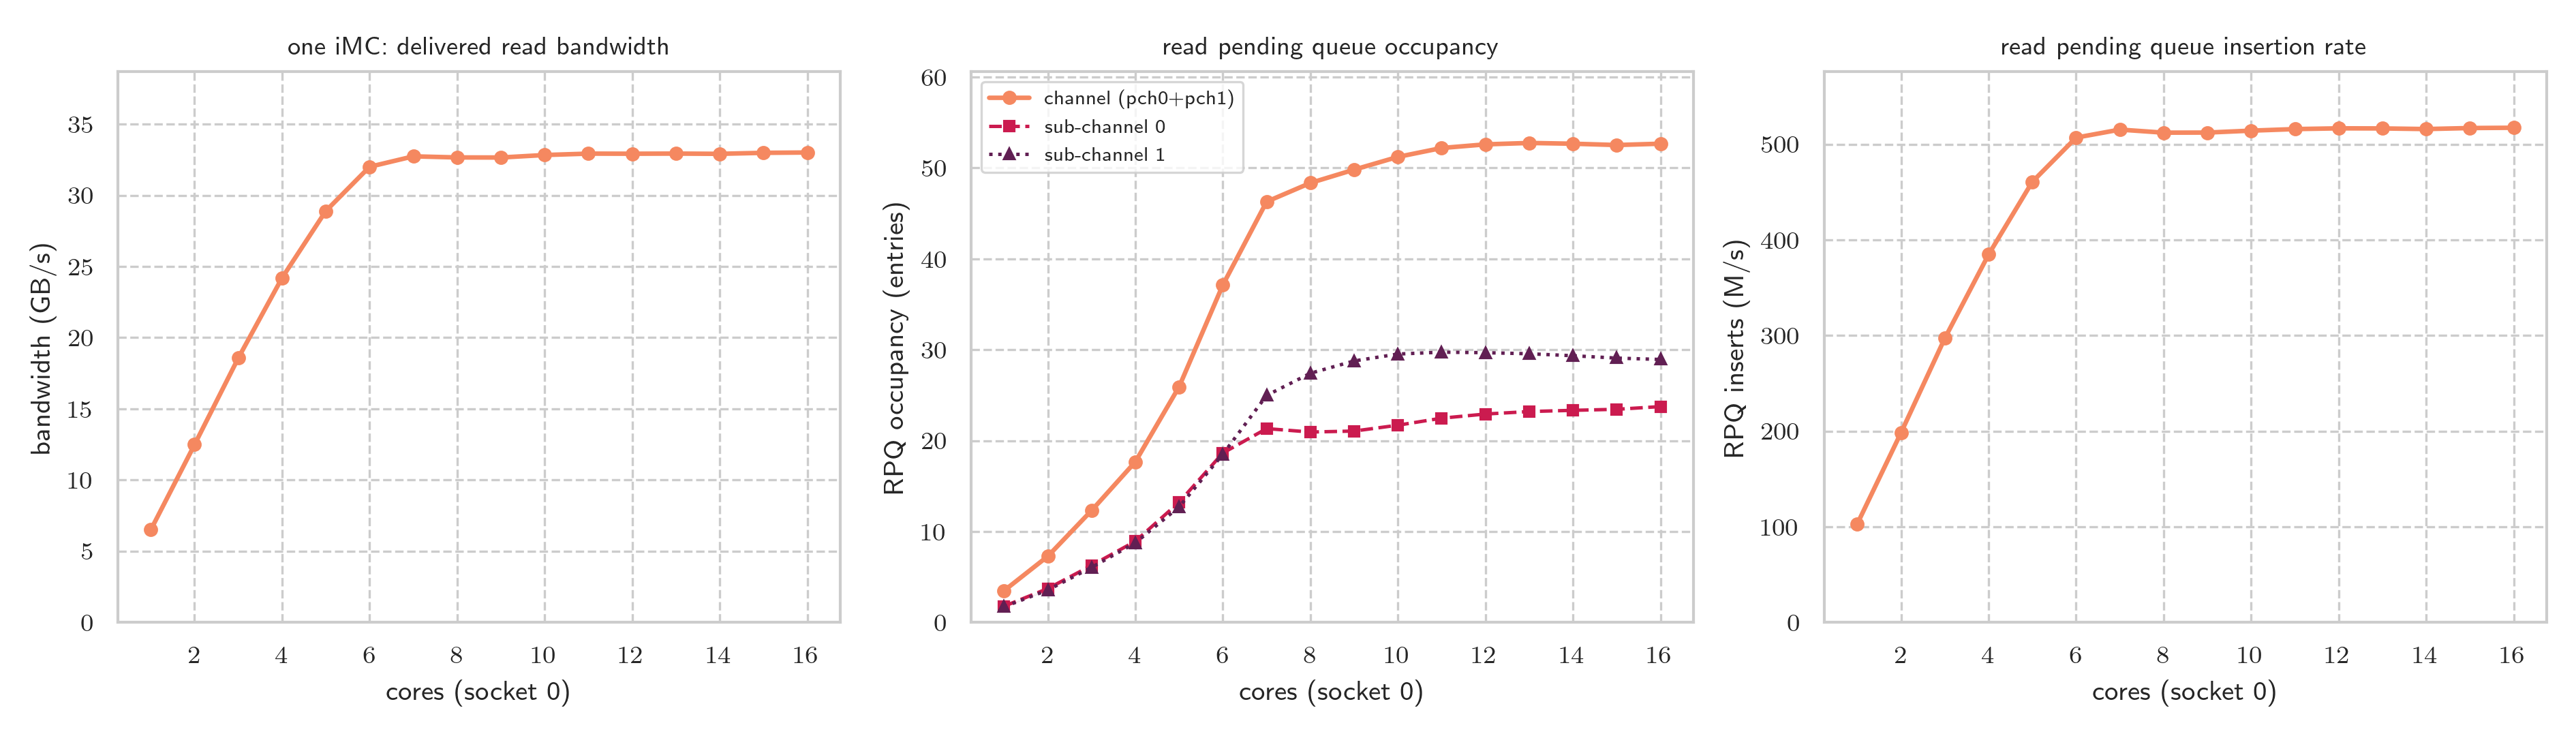

Data behind this chart, as committed beside it:
threads, rep, iters, bw_prog_gbs, bw_perf_gbs, concentration, imc_clock_ghz, rpq_ins_rate_mps, rpq_occ_pch0, rpq_occ_pch1, rpq_occ_chan, rpq_lat_cycles, window_a, window_b
1, 0, 157, 6.261, 6.316, 0.9509, 1.298, 101.9, 1.759, 1.689, 3.448, 43.91, 2.65, 2.548
1, 1, 157, 6.61, 6.623, 0.9786, 1.298, 103.6, 1.78, 1.721, 3.501, 43.85, 2.447, 2.446
1, 2, 157, 6.631, 6.643, 0.9798, 1.298, 103.7, 1.78, 1.721, 3.501, 43.82, 2.446, 2.447
2, 0, 313, 12.49, 12.71, 0.9817, 1.298, 198.7, 3.729, 3.567, 7.296, 47.67, 2.65, 2.65
2, 1, 313, 12.5, 12.71, 0.9819, 1.298, 199, 3.746, 3.582, 7.327, 47.79, 2.65, 2.651
2, 2, 313, 12.46, 12.7, 0.9813, 1.298, 197.6, 3.685, 3.516, 7.2, 47.29, 2.65, 2.65
3, 0, 470, 18.57, 19.03, 0.9832, 1.298, 296.8, 6.252, 6.041, 12.29, 53.76, 2.651, 2.65
3, 1, 470, 18.56, 18.95, 0.9809, 1.298, 297.3, 6.266, 6.052, 12.32, 53.77, 2.65, 2.65
3, 2, 470, 18.58, 19.02, 0.9829, 1.298, 297.3, 6.263, 6.047, 12.31, 53.75, 2.65, 2.65
4, 0, 626, 24.2, 24.63, 0.9839, 1.298, 384.7, 8.922, 8.745, 17.67, 59.61, 2.752, 2.752
4, 1, 626, 24.2, 24.63, 0.984, 1.298, 384.7, 8.921, 8.744, 17.66, 59.6, 2.752, 2.752
4, 2, 626, 24.2, 24.63, 0.984, 1.298, 384.7, 8.921, 8.745, 17.67, 59.61, 2.752, 2.753
5, 0, 783, 28.9, 29.5, 0.9842, 1.298, 460.8, 13.22, 12.71, 25.93, 73.03, 2.854, 2.854
5, 1, 783, 28.9, 29.5, 0.9842, 1.298, 460.8, 13.22, 12.71, 25.93, 73.03, 2.854, 2.855
5, 2, 783, 28.9, 29.5, 0.9841, 1.298, 460.8, 13.22, 12.71, 25.93, 73.03, 2.852, 2.854
6, 0, 887, 32, 32.44, 0.9843, 1.298, 506.9, 18.63, 18.5, 37.13, 95.07, 2.956, 2.956
6, 1, 887, 32.01, 32.45, 0.9843, 1.298, 506.9, 18.63, 18.5, 37.13, 95.07, 2.956, 2.956
6, 2, 887, 32.01, 32.45, 0.9843, 1.298, 506.9, 18.63, 18.5, 37.13, 95.07, 2.957, 2.956
7, 0, 887, 32.74, 32.98, 0.9843, 1.298, 515.3, 21.32, 24.97, 46.28, 116.6, 2.854, 2.854
7, 1, 887, 32.74, 32.98, 0.9843, 1.298, 515.3, 21.32, 24.97, 46.29, 116.6, 2.854, 2.852
7, 2, 887, 32.74, 32.99, 0.9843, 1.298, 515.3, 21.32, 24.97, 46.29, 116.6, 2.855, 2.854
8, 0, 887, 32.65, 32.78, 0.9843, 1.298, 512.2, 20.93, 27.4, 48.34, 122.5, 2.854, 2.854
8, 1, 887, 32.68, 32.78, 0.9842, 1.298, 512, 20.95, 27.42, 48.37, 122.6, 2.854, 2.957
8, 2, 887, 32.66, 32.78, 0.9842, 1.298, 512.2, 20.94, 27.4, 48.34, 122.5, 2.956, 2.956
9, 0, 887, 32.66, 32.79, 0.9843, 1.298, 512.2, 21.05, 28.76, 49.82, 126.2, 2.854, 2.854
9, 1, 887, 32.66, 32.79, 0.9843, 1.298, 512.2, 21.05, 28.77, 49.81, 126.2, 2.854, 2.854
9, 2, 887, 32.66, 32.79, 0.9842, 1.298, 512.2, 21.05, 28.77, 49.82, 126.2, 2.854, 2.854
10, 0, 887, 32.82, 32.91, 0.9843, 1.298, 514.2, 21.69, 29.53, 51.22, 129.3, 2.854, 2.854
10, 1, 887, 32.85, 32.91, 0.9843, 1.298, 514.2, 21.7, 29.52, 51.22, 129.3, 2.854, 2.854
10, 2, 887, 32.82, 32.92, 0.9843, 1.298, 514.2, 21.7, 29.53, 51.22, 129.3, 2.854, 2.854
11, 0, 887, 32.93, 33.02, 0.9844, 1.298, 515.8, 22.47, 29.73, 52.2, 131.3, 2.854, 2.854
11, 1, 887, 32.93, 33.02, 0.9844, 1.298, 515.8, 22.46, 29.73, 52.19, 131.3, 2.854, 2.855
11, 2, 887, 32.93, 33.02, 0.9844, 1.298, 515.8, 22.47, 29.73, 52.2, 131.3, 2.855, 2.854
12, 0, 887, 32.92, 33.07, 0.9846, 1.298, 516.6, 22.93, 29.67, 52.6, 132.1, 2.854, 2.854
12, 1, 887, 32.92, 33.07, 0.9846, 1.298, 516.6, 22.92, 29.67, 52.6, 132.1, 2.855, 2.854
12, 2, 887, 32.93, 33.07, 0.9846, 1.298, 516.6, 22.92, 29.68, 52.59, 132.1, 2.854, 2.854
13, 0, 887, 32.93, 33.06, 0.9848, 1.298, 516.5, 23.2, 29.55, 52.75, 132.6, 2.854, 2.854
13, 1, 887, 32.93, 33.06, 0.9848, 1.298, 516.5, 23.2, 29.55, 52.75, 132.6, 2.854, 2.854
13, 2, 887, 32.93, 33.06, 0.9848, 1.298, 516.5, 23.2, 29.56, 52.75, 132.6, 2.854, 2.854
14, 0, 887, 32.91, 33.02, 0.9849, 1.298, 515.9, 23.33, 29.34, 52.67, 132.5, 2.854, 2.854
14, 1, 887, 32.92, 33.02, 0.985, 1.298, 515.9, 23.33, 29.34, 52.67, 132.5, 2.855, 2.854
14, 2, 887, 32.92, 33.02, 0.985, 1.298, 515.9, 23.33, 29.34, 52.67, 132.5, 2.854, 2.854
15, 0, 887, 32.99, 33.09, 0.9853, 1.298, 516.9, 23.44, 29.08, 52.52, 131.9, 2.854, 2.855
15, 1, 887, 32.99, 33.09, 0.9853, 1.298, 516.9, 23.45, 29.08, 52.52, 131.9, 2.854, 2.854
15, 2, 887, 32.99, 33.09, 0.9852, 1.298, 516.9, 23.44, 29.08, 52.52, 131.9, 2.854, 2.854
16, 0, 887, 33, 33.11, 0.985, 1.298, 517.2, 23.74, 28.93, 52.67, 132.2, 2.854, 2.855
16, 1, 887, 33.01, 33.11, 0.9855, 1.298, 517.2, 23.74, 28.93, 52.67, 132.2, 2.855, 2.855
16, 2, 887, 33.01, 33.11, 0.9855, 1.298, 517.3, 23.74, 28.93, 52.67, 132.2, 2.854, 2.854
